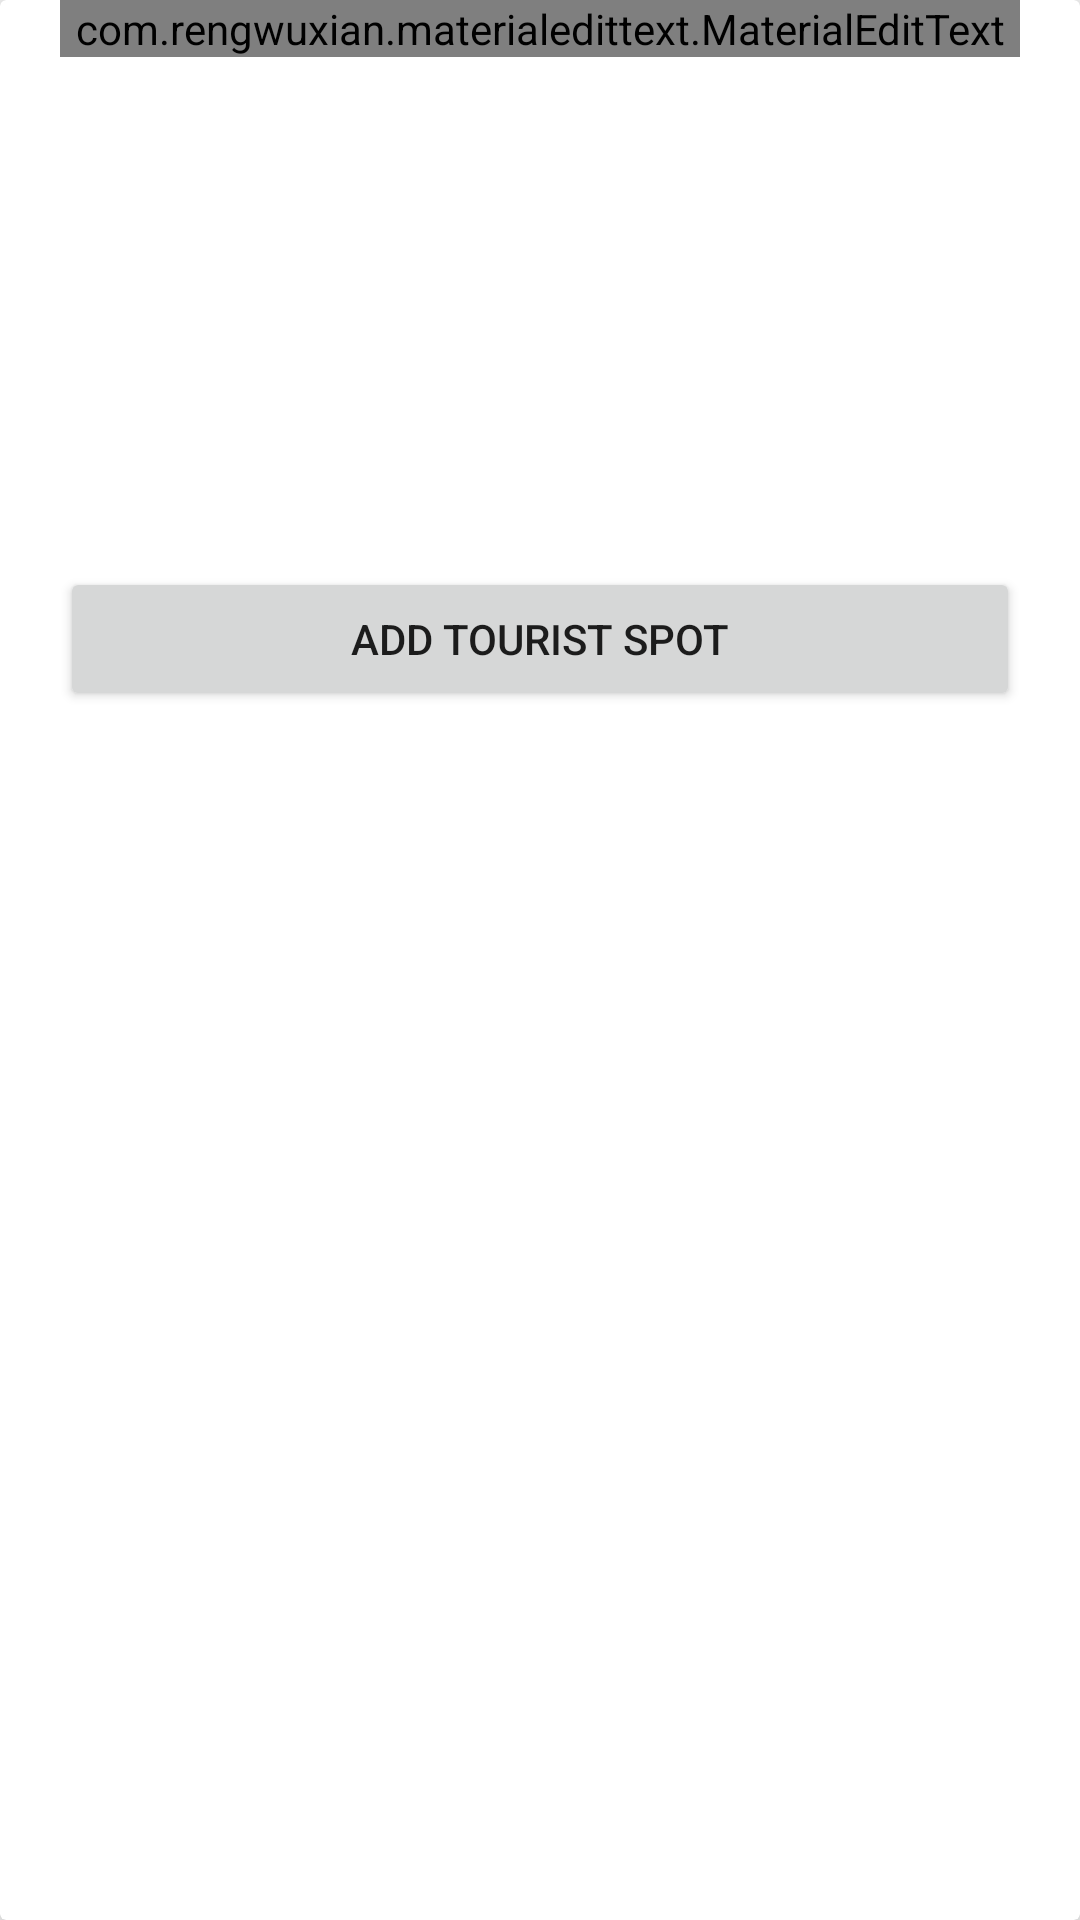

Produce the Android XML layout that renders to this screen, including the resource entries it uses.
<!-- AndroidManifest.xml: application theme AppTheme -->
<!-- res/layout/add_tourism_spot.xml -->
<?xml version="1.0" encoding="utf-8"?>

<androidx.cardview.widget.CardView
    xmlns:android="http://schemas.android.com/apk/res/android"
    android:layout_width="match_parent"
    android:layout_height="match_parent"
    xmlns:app="http://schemas.android.com/apk/res-auto"
    app:cardElevation="10dp">
    <ScrollView
        android:layout_width="match_parent"
        android:layout_height="match_parent"
        >
        <LinearLayout
            android:orientation="vertical"
            android:layout_marginStart="20dp"
            android:layout_marginEnd="20dp"
            android:layout_width="match_parent"
            android:layout_height="match_parent">
            <com.rengwuxian.materialedittext.MaterialEditText
                android:layout_width="match_parent"
                android:layout_height="wrap_content"
                android:hint="Tourist Spot Name"
                android:inputType="text"
                android:id="@+id/spotName"
                android:textSize="20sp"
                android:textColorHint="@color/colorPrimary"
                android:textColor="@color/colorPrimary"
                app:met_singleLineEllipsis="true"
                app:met_baseColor="@color/colorPrimary"
                app:met_floatingLabel="highlight"
                app:met_primaryColor="@color/colorPrimary"
                />
            <ImageView
                android:layout_width="150dp"
                android:layout_height="150dp"
                android:id="@+id/spot_picture"
                android:src="@drawable/upload"
                android:layout_gravity="center"
                android:layout_margin="10dp"
                />
            <Button
                android:layout_width="match_parent"
                android:layout_height="wrap_content"
                android:id="@+id/add_spot"
                 android:text="Add Tourist Spot"

                />
        </LinearLayout>
    </ScrollView>


</androidx.cardview.widget.CardView>
<!-- resources referenced by this layout -->
<resources>
  <color name="colorPrimary">#6200EE</color>
  <style name="AppTheme" parent="Theme.AppCompat.Light.NoActionBar">
          
          <item name="colorPrimary">@color/colorPrimary</item>
          <item name="colorPrimaryDark">@color/colorPrimaryDark</item>
          <item name="colorAccent">@color/colorAccent</item>
      </style>
  <color name="colorPrimaryDark">#3700B3</color>
  <color name="colorAccent">#03DAC5</color>
</resources>
